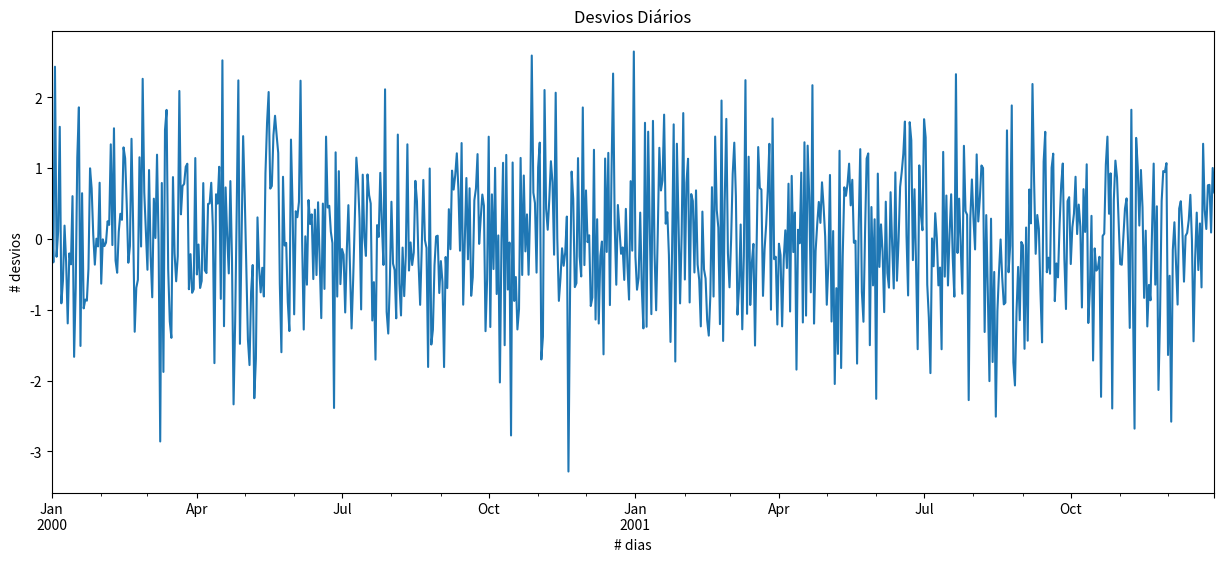

Recreate this plot in Python.
'''criando series temporais diarias'''

# importando módulos
import numpy as np
import pandas as pd 
import matplotlib.pyplot as plt 
from scipy import stats

# configurando proporcao
from matplotlib.pylab import rcParams
rcParams['figure.figsize'] = 15, 6

# calculo dias
def days(x, freq='y'):

    if freq.lower() == 'y':
        return round(365.25 * x)

n = days(2, freq='y')

# gerando dados aleatórios
np.random.seed(5)
data_set = np.random.normal(0, 1, n)

# criando data frame
data_frame = pd.DataFrame(data_set)

data_indexes = pd.date_range('2000-01-01', periods=n, freq='D')
data_frame_index = pd.DataFrame(data_indexes)

data_frame = pd.concat([data_frame, data_frame_index], axis=1)
data_frame.columns = ["Values", "Date"]

# criando serie
serie = pd.Series(data_frame['Values'].values, index=data_frame['Date'].values)
serie.plot()

# configurando gráfico
plt.title("Desvios Diários")
plt.xlabel("# dias")
plt.ylabel("# desvios")
plt.show()

# testes ==============================================================

# descrição
print(data_frame.describe())



# teste de shapiro-wilk
# ATENÇÃO: SOMENTE ATÉ 5000 LINHAS
e, p = stats.shapiro(serie)
print(f'Porcentagem de Teste: {e}\
      \np-value: {p}')
if p > 0.05:
    print(f'\033[32mA serie possui distribuição normal\033[0m')
else:
    print(f'\033[31mA distribuição não é normal\033[0m')




# gráfico de comparação de quantis
# stats.probplot(serie, dist='norm', plot=plt)
# plt.title('Normal QQ plot')
# plt.show()
